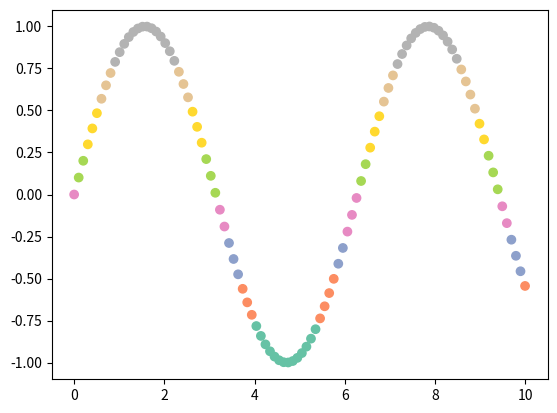

The matplotlib source for this figure:
# Import Library


import matplotlib.pyplot as plt
import numpy as np

# Define Data

x = np.linspace(0, 10, 100)
y = np.sin(x)

# Set color map

plt.scatter(x, y, c=y, cmap='Set2')

# Display

plt.show()